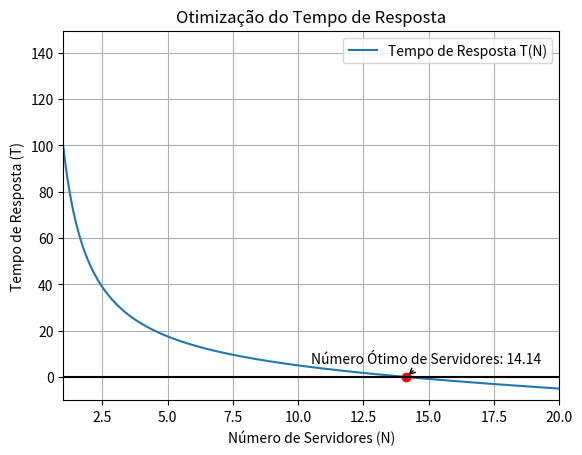

Write the Python code that produced this figure.
import numpy as np
import matplotlib.pyplot as plt
from sympy import symbols, diff, lambdify

# Constantes
A = 100
B = 0.5

n = symbols('n')
expression = 100/n - 1/2*n

derivative = diff(expression, n)

# Converter as expressões simbólicas para funções numéricas
expression_func = lambdify(n, expression, 'numpy')
derivative_func = lambdify(n, derivative, 'numpy')

# gera um vetor de valores para o N
N_vals = np.linspace(1, 20, 400)

# a partir do vetor de valores de N, gera o resultado da função
T_vals = expression_func(N_vals)
T_prime_vals = derivative_func(N_vals)

# Calcular o ponto crítico
N_critical = np.sqrt(A / B)
T_critical = expression_func(N_critical)

# Criar a figura e os eixos
fig, ax = plt.subplots()

# Plotar a função tempo de resposta
ax.plot(N_vals, T_vals, label='Tempo de Resposta T(N)')

# Marcar o ponto crítico
ax.plot(N_critical, T_critical, 'ro')
ax.annotate(f'Número Ótimo de Servidores: {N_critical:.2f}', xy=(N_critical, T_critical), xytext=(N_critical, T_critical + 10),
            textcoords='offset points', arrowprops=dict(facecolor='black', arrowstyle='->'), ha='center')

# Configurar o plano cartesiano
ax.axhline(y=0, color='k')  # Eixo x
ax.axvline(x=0, color='k')  # Eixo y
ax.grid(True, which='both')

# Adicionar título e legendas
plt.title('Otimização do Tempo de Resposta')
plt.xlabel('Número de Servidores (N)')
plt.ylabel('Tempo de Resposta (T)')
plt.legend()
plt.grid(True)

# Definir os limites dos eixos
ax.set_xlim([1, 20])
ax.set_ylim([-10, max(T_vals) + 50])

# Mostrar o gráfico
plt.show()
